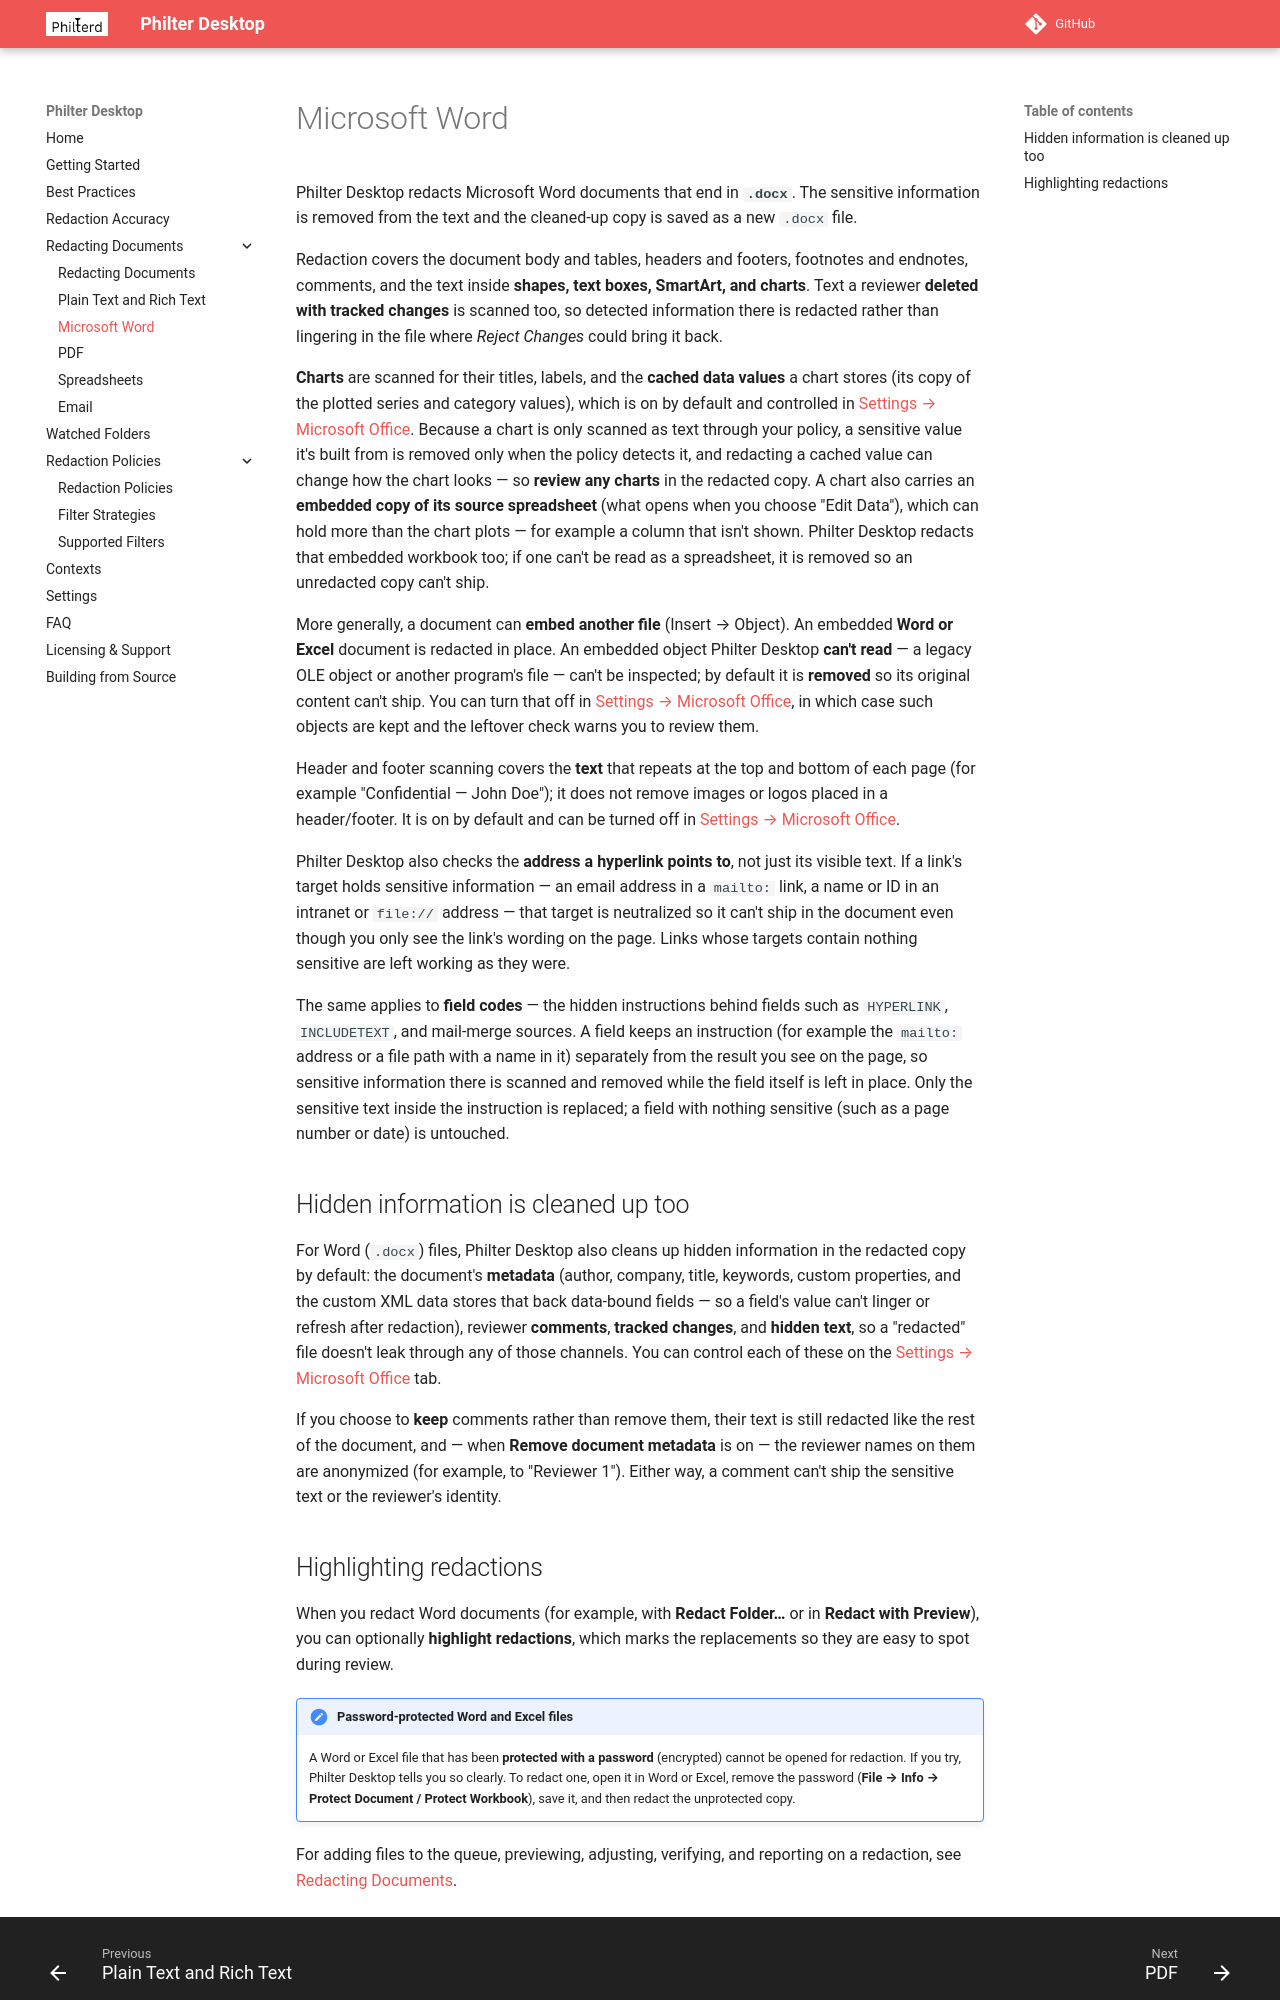

repository: philterd/PhilterDesktop · page: redacting-word/index.html · generator: mkdocs

# Microsoft Word

Philter Desktop redacts Microsoft Word documents that end in **`.docx`**. The sensitive information is
removed from the text and the cleaned-up copy is saved as a new `.docx` file.

Redaction covers the document body and tables, headers and footers, footnotes and endnotes, comments,
and the text inside **shapes, text boxes, SmartArt, and charts**. Text a reviewer **deleted with
tracked changes** is scanned too, so detected information there is redacted rather than lingering in the
file where *Reject Changes* could bring it back.

**Charts** are scanned for their titles, labels, and the **cached data values** a chart stores (its copy
of the plotted series and category values), which is on by default and controlled in
[Settings → Microsoft Office](settings.md#microsoft-office-tab). Because a chart is only scanned as text
through your policy, a sensitive value it's built from is removed only when the policy detects it, and
redacting a cached value can change how the chart looks — so **review any charts** in the redacted copy.
A chart also carries an **embedded copy of its source spreadsheet** (what opens when you choose "Edit
Data"), which can hold more than the chart plots — for example a column that isn't shown. Philter Desktop
redacts that embedded workbook too; if one can't be read as a spreadsheet, it is removed so an unredacted
copy can't ship.

More generally, a document can **embed another file** (Insert → Object). An embedded **Word or Excel**
document is redacted in place. An embedded object Philter Desktop **can't read** — a legacy OLE object or
another program's file — can't be inspected; by default it is **removed** so its original content can't
ship. You can turn that off in [Settings → Microsoft Office](settings.md#microsoft-office-tab), in which
case such objects are kept and the leftover check warns you to review them.

Header and footer scanning covers the **text** that repeats at the top and bottom of each page (for
example "Confidential — John Doe"); it does not remove images or logos placed in a header/footer. It is
on by default and can be turned off in [Settings → Microsoft Office](settings.md#microsoft-office-tab).

Philter Desktop also checks the **address a hyperlink points to**, not just its visible text. If a
link's target holds sensitive information — an email address in a `mailto:` link, a name or ID in an
intranet or `file://` address — that target is neutralized so it can't ship in the document even though
you only see the link's wording on the page. Links whose targets contain nothing sensitive are left
working as they were.

The same applies to **field codes** — the hidden instructions behind fields such as `HYPERLINK`,
`INCLUDETEXT`, and mail-merge sources. A field keeps an instruction (for example the `mailto:` address
or a file path with a name in it) separately from the result you see on the page, so sensitive
information there is scanned and removed while the field itself is left in place. Only the sensitive text
inside the instruction is replaced; a field with nothing sensitive (such as a page number or date) is
untouched.

## Hidden information is cleaned up too

For Word (`.docx`) files, Philter Desktop also cleans up hidden information in the redacted copy by
default: the document's **metadata** (author, company, title, keywords, custom properties, and the
custom XML data stores that back data-bound fields — so a field's value can't linger or refresh after
redaction), reviewer **comments**, **tracked changes**, and **hidden text**, so a "redacted" file
doesn't leak through any of those channels. You can control each of these on the
[Settings → Microsoft Office](settings.md#microsoft-office-tab) tab.

If you choose to **keep** comments rather than remove them, their text is still redacted like the rest
of the document, and — when **Remove document metadata** is on — the reviewer names on them are
anonymized (for example, to "Reviewer 1"). Either way, a comment can't ship the sensitive text or the
reviewer's identity.
